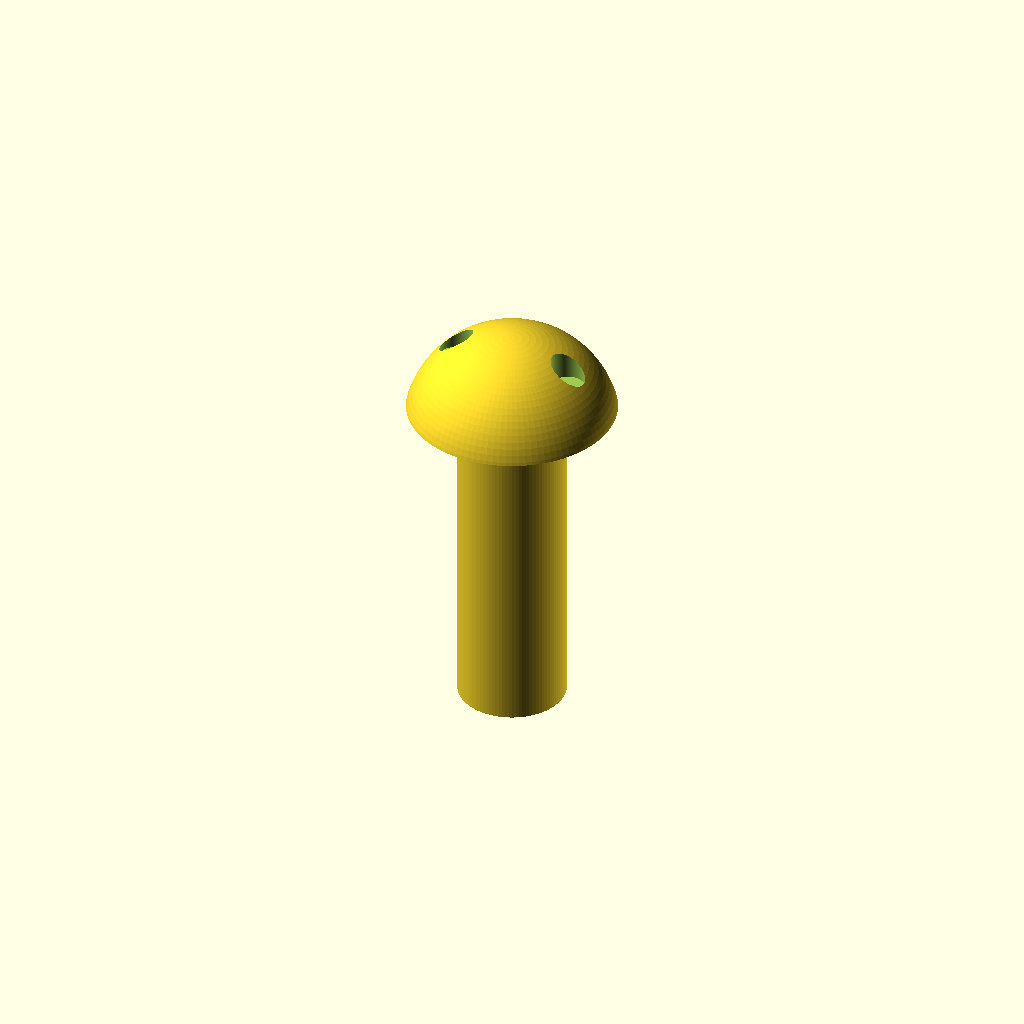
Cell 1 — every parameter at its default value.
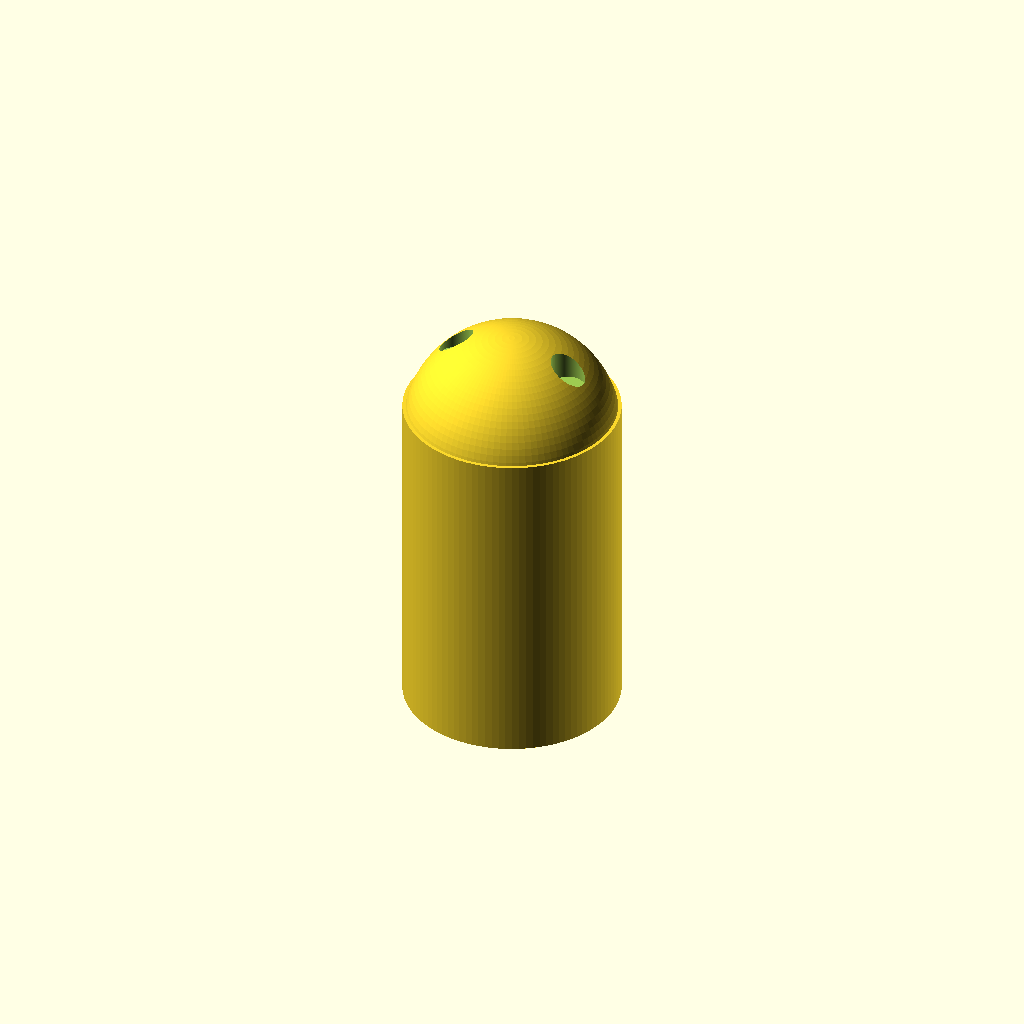
Cell 2 — bolt_diameter set to 32, the other parameters unchanged.
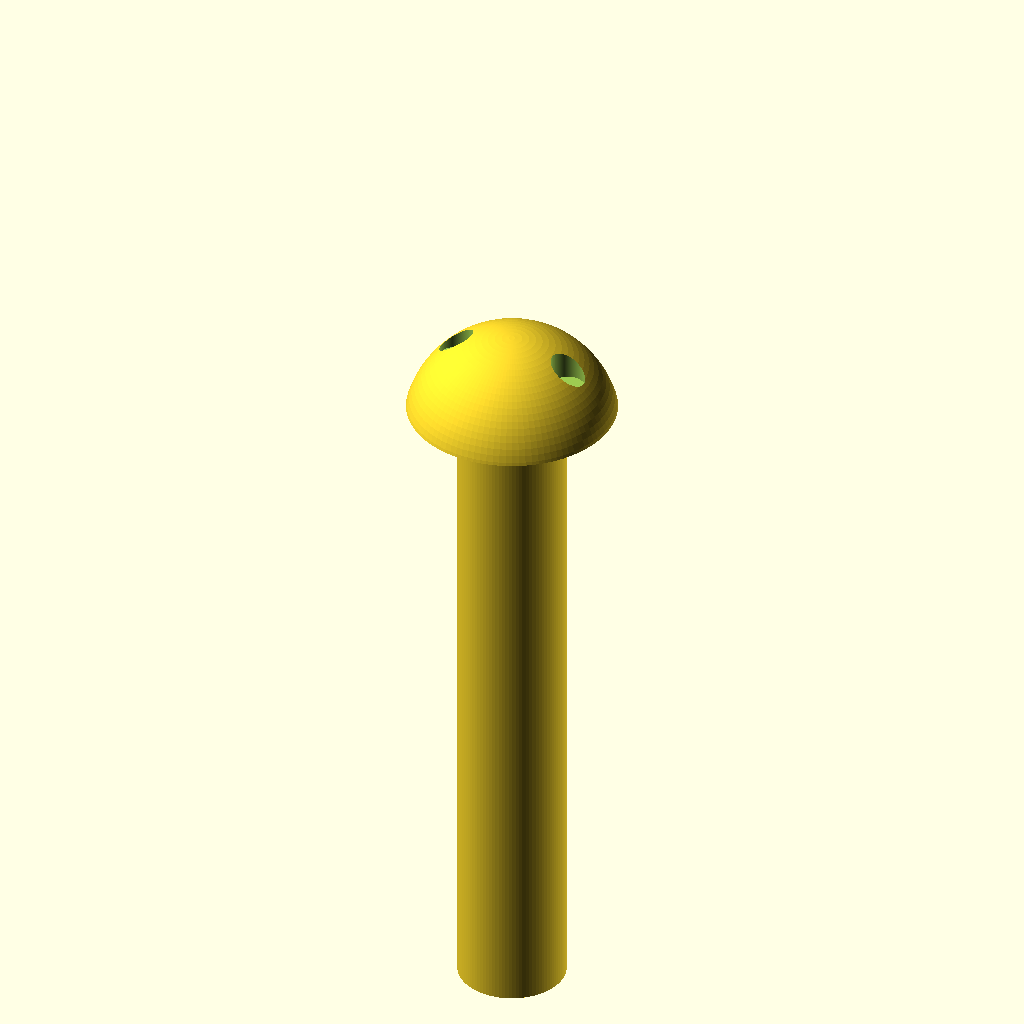
Cell 3: the same model with bolt_length = 100.
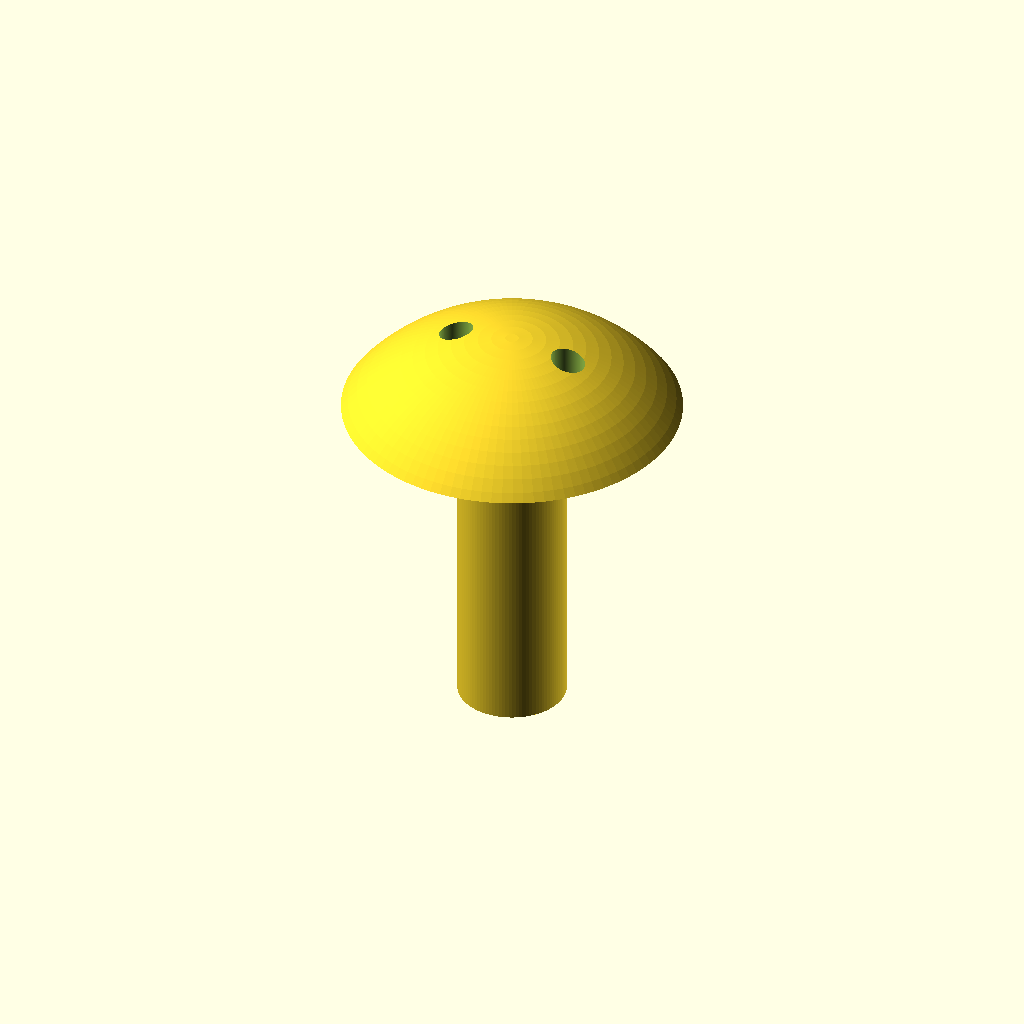
Cell 4: the same model with head_diameter = 64.
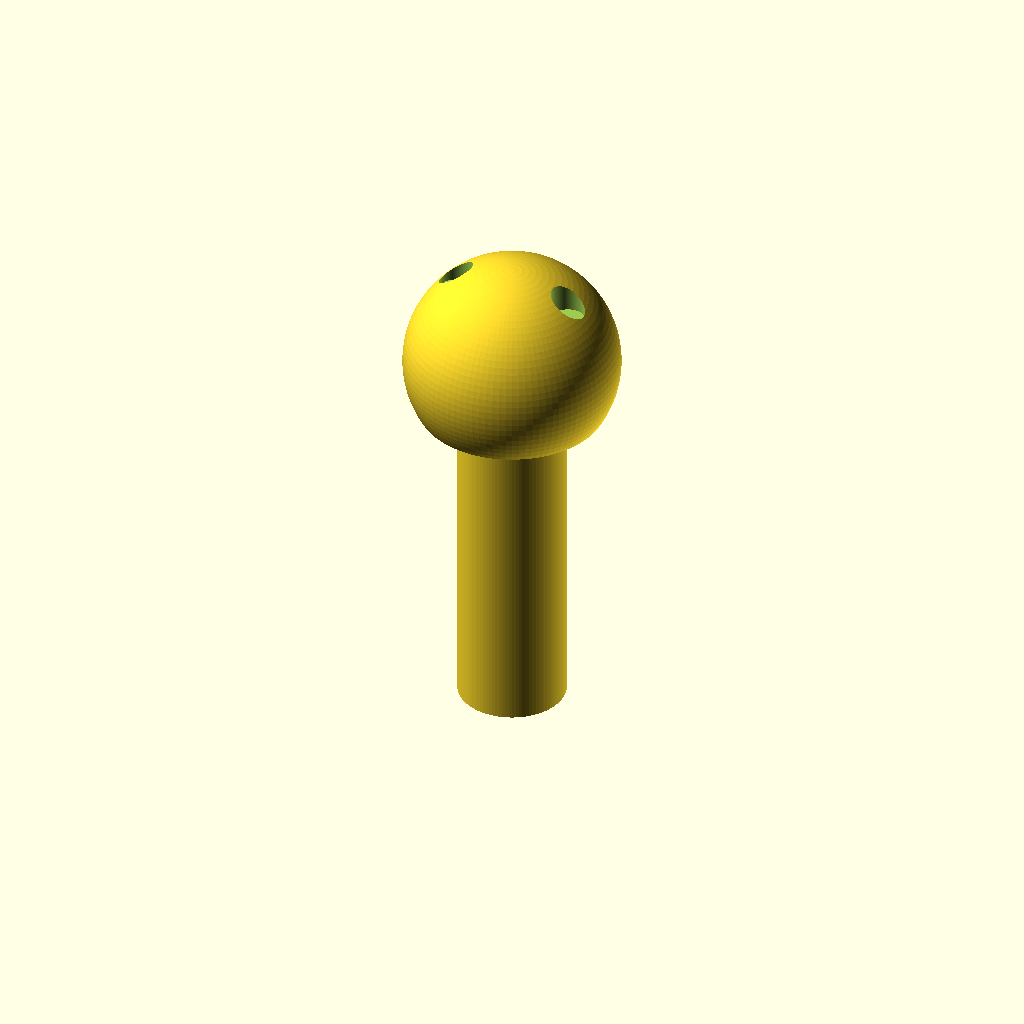
Cell 5 — head_height set to 24, the other parameters unchanged.
One fixed orthographic camera (rotation 55°, 0°, 25°; colour scheme Cornfield) for every cell.
OpenSCAD source file src/locker.scad:
// =================================================================
// PARAMETRIC TAMPER-RESISTANT SPANNER BOLT GENERATOR
// For heavy-duty applications (e.g., Manhole Covers / Infrastructure)
// =================================================================

$fn = 100; // Render resolution smoothness

/* [Bolt Dimensions] */
bolt_diameter    = 16;   // Thread/shank diameter in mm (e.g., M16)
bolt_length      = 50;   // Length of the shank/threaded area in mm

/* [Security Head Dimensions] */
head_diameter    = 32;   // Diameter of the security head (Recommend ~2x bolt diameter)
head_height      = 12;   // Thickness of the head in mm

/* [Spanner Drive Configuration] */
spanner_hole_dia = 5;    // Diameter of each spanner pin-hole in mm
spanner_distance = 18;   // Center-to-center distance between the two holes in mm
spanner_depth    = 6;    // How deep the spanner pins sink into the head in mm

// Main execution module
generate_security_bolt();

module generate_security_bolt() {
    difference() {
        union() {
            // Smooth, rounded (pan-style) tamper-proof head
            // The sloping sides make it nearly impossible to grip with locking pliers
            intersection() {
                cylinder(d=head_diameter, h=head_height);
                translate([0, 0, -head_diameter/2 + head_height])
                    sphere(d=head_diameter);
            }
            
            // Bolt Shank (Note: For 3D printing or casting, threads are typically 
            // excluded here and tapped manually or added via a threading library)
            translate([0, 0, -bolt_length])
                cylinder(d=bolt_diameter, h=bolt_length);
        }
        
        // Subtract the two Spanner (Snake Eye) Holes
        translate([spanner_distance / 2, 0, head_height - spanner_depth])
            cylinder(d=spanner_hole_dia, h=spanner_depth + 1);
            
        translate([-spanner_distance / 2, 0, head_height - spanner_depth])
            cylinder(d=spanner_hole_dia, h=spanner_depth + 1);
    }
}
Customizer parameters (derived from the source; name, type, default, range or options):
bolt_diameter: number, default 16
bolt_length: number, default 50
head_diameter: number, default 32
head_height: number, default 12
spanner_hole_dia: number, default 5
spanner_distance: number, default 18
spanner_depth: number, default 6
